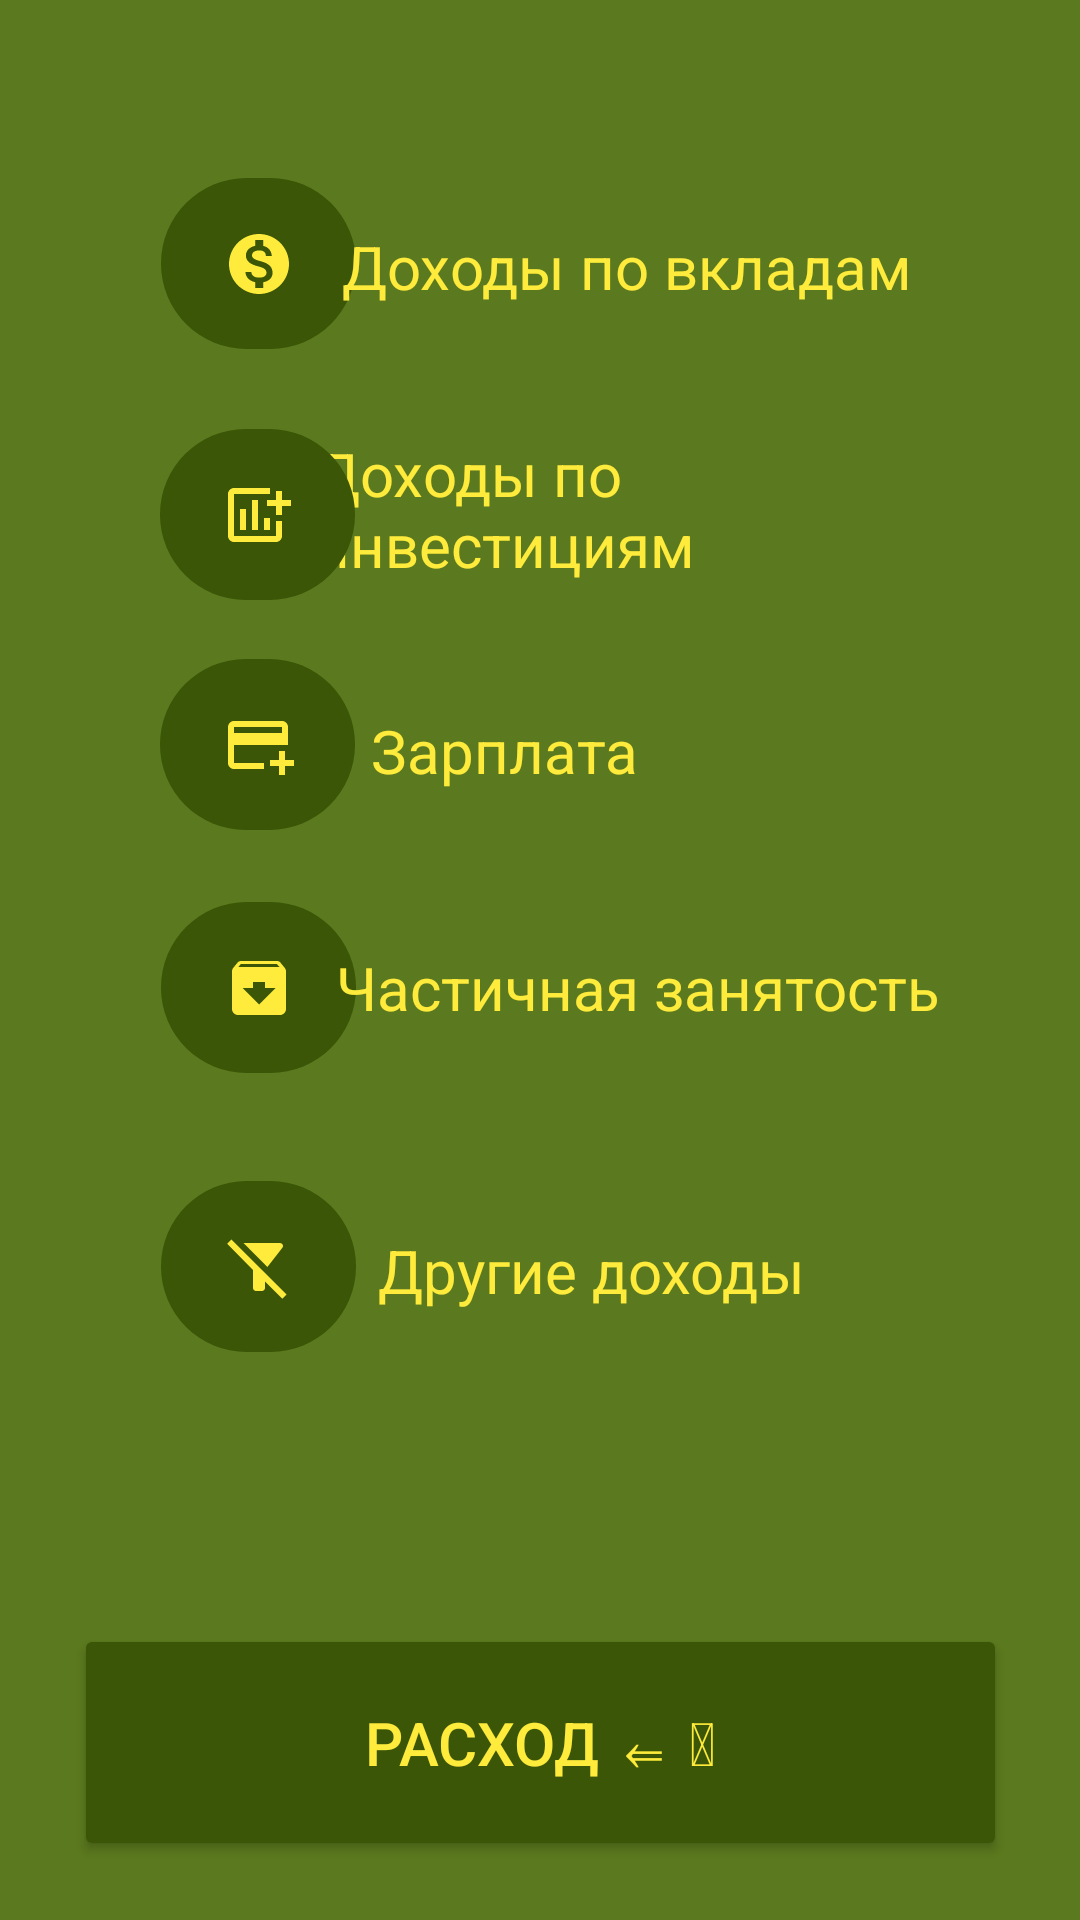

Write the Android layout XML for this screen, with the resource values it uses.
<!-- AndroidManifest.xml: application theme Theme.FishInBank -->
<!-- res/layout/activity_income.xml -->
<?xml version="1.0" encoding="utf-8"?>
<androidx.constraintlayout.widget.ConstraintLayout xmlns:android="http://schemas.android.com/apk/res/android"
    xmlns:app="http://schemas.android.com/apk/res-auto"
    xmlns:tools="http://schemas.android.com/tools"
    android:layout_width="match_parent"
    android:id="@+id/activity_income"
    android:layout_height="match_parent"
    android:background="@drawable/fon"
    tools:context=".IncomeActivity">

    <ImageButton
        android:id="@+id/investitionButton"
        android:layout_width="65dp"
        android:layout_height="57dp"
        android:backgroundTint="#3A5606"
        android:background="@drawable/roundcorner"
        app:layout_constraintBottom_toBottomOf="parent"
        app:layout_constraintEnd_toEndOf="parent"
        app:layout_constraintHorizontal_bias="0.182"
        app:layout_constraintStart_toStartOf="parent"
        app:layout_constraintTop_toTopOf="parent"
        app:layout_constraintVertical_bias="0.102"
        app:srcCompat="@drawable/baseline_monetization_on_24" />

    <TextView
        android:id="@+id/investitionText"
        android:layout_width="wrap_content"
        android:layout_height="wrap_content"
        android:text="Доходы по вкладам"
        android:textColor="#FFEB3B"
        android:textSize="20sp"
        app:layout_constraintBottom_toBottomOf="parent"
        app:layout_constraintEnd_toEndOf="parent"
        app:layout_constraintHorizontal_bias="0.671"
        app:layout_constraintStart_toStartOf="parent"
        app:layout_constraintTop_toTopOf="parent"
        app:layout_constraintVertical_bias="0.123" />

    <TextView
        android:id="@+id/incomeMoneyTet"
        android:layout_width="232dp"
        android:layout_height="55dp"
        android:text="Доходы по инвестициям"
        android:textColor="#FFEB3B"
        android:textSize="20sp"
        app:layout_constraintBottom_toBottomOf="parent"
        app:layout_constraintEnd_toEndOf="parent"
        app:layout_constraintHorizontal_bias="0.821"
        app:layout_constraintStart_toStartOf="parent"
        app:layout_constraintTop_toTopOf="parent"
        app:layout_constraintVertical_bias="0.247" />

    <ImageButton
        android:id="@+id/imageButton3"
        android:layout_width="65dp"
        android:layout_height="57dp"
        android:backgroundTint="#3A5606"
        android:background="@drawable/roundcorner"
        app:layout_constraintBottom_toBottomOf="parent"
        app:layout_constraintEnd_toEndOf="parent"
        app:layout_constraintHorizontal_bias="0.181"
        app:layout_constraintStart_toStartOf="parent"
        app:layout_constraintTop_toTopOf="parent"
        app:layout_constraintVertical_bias="0.245"
        app:srcCompat="@drawable/baseline_add_chart_24" />

    <ImageButton
        android:id="@+id/salaryButton"
        android:layout_width="65dp"
        android:layout_height="57dp"
        android:backgroundTint="#3A5606"
        android:background="@drawable/roundcorner"
        app:layout_constraintBottom_toBottomOf="parent"
        app:layout_constraintEnd_toEndOf="parent"
        app:layout_constraintHorizontal_bias="0.181"
        app:layout_constraintStart_toStartOf="parent"
        app:layout_constraintTop_toTopOf="parent"
        app:layout_constraintVertical_bias="0.377"
        app:srcCompat="@drawable/baseline_add_card_24" />

    <TextView
        android:id="@+id/salaryText"
        android:layout_width="wrap_content"
        android:layout_height="wrap_content"
        android:text="Зарплата"
        android:textColor="#FFEB3B"
        android:textSize="20sp"
        app:layout_constraintBottom_toBottomOf="parent"
        app:layout_constraintEnd_toEndOf="parent"
        app:layout_constraintHorizontal_bias="0.457"
        app:layout_constraintStart_toStartOf="parent"
        app:layout_constraintTop_toTopOf="parent"
        app:layout_constraintVertical_bias="0.386" />

    <ImageButton
        android:id="@+id/incomeAddButton"
        android:layout_width="65dp"
        android:layout_height="57dp"
        android:backgroundTint="#3A5606"
        android:background="@drawable/roundcorner"
        app:layout_constraintBottom_toBottomOf="parent"
        app:layout_constraintEnd_toEndOf="parent"
        app:layout_constraintHorizontal_bias="0.182"
        app:layout_constraintStart_toStartOf="parent"
        app:layout_constraintTop_toTopOf="parent"
        app:layout_constraintVertical_bias="0.516"
        app:srcCompat="@drawable/baseline_archive_24" />

    <TextView
        android:id="@+id/incomeAddText"
        android:layout_width="wrap_content"
        android:layout_height="wrap_content"
        android:text="Частичная занятость"
        android:textColor="#FFEB3B"
        android:textSize="20sp"
        app:layout_constraintBottom_toBottomOf="parent"
        app:layout_constraintEnd_toEndOf="parent"
        app:layout_constraintHorizontal_bias="0.706"
        app:layout_constraintStart_toStartOf="parent"
        app:layout_constraintTop_toTopOf="parent"
        app:layout_constraintVertical_bias="0.515" />

    <ImageButton
        android:id="@+id/anywayButton"
        android:layout_width="65dp"
        android:layout_height="57dp"
        android:backgroundTint="#3A5606"
        android:background="@drawable/roundcorner"
        app:layout_constraintBottom_toBottomOf="parent"
        app:layout_constraintEnd_toEndOf="parent"
        app:layout_constraintHorizontal_bias="0.182"
        app:layout_constraintStart_toStartOf="parent"
        app:layout_constraintTop_toTopOf="parent"
        app:layout_constraintVertical_bias="0.675"
        app:srcCompat="@drawable/baseline_filter_alt_off_24" />

    <TextView
        android:id="@+id/anywayText"
        android:layout_width="wrap_content"
        android:layout_height="wrap_content"
        android:text="Другие доходы"
        android:textColor="#FFEB3B"
        android:textSize="20sp"
        app:layout_constraintBottom_toBottomOf="parent"
        app:layout_constraintEnd_toEndOf="parent"
        app:layout_constraintHorizontal_bias="0.58"
        app:layout_constraintStart_toStartOf="parent"
        app:layout_constraintTop_toTopOf="parent"
        app:layout_constraintVertical_bias="0.669" />

    <Button
        android:id="@+id/buttonCharge"
        android:layout_width="311dp"
        android:layout_height="79dp"
        android:backgroundTint="#3A5606"
        android:onClick="charge"
        android:text="Расход &#8656; &#128181;"
        android:textColor="#FFEB3B"
        android:textSize="20sp"
        app:layout_constraintBottom_toBottomOf="parent"
        app:layout_constraintEnd_toEndOf="parent"
        app:layout_constraintStart_toStartOf="parent"
        app:layout_constraintTop_toTopOf="parent"
        app:layout_constraintVertical_bias="0.965" />

</androidx.constraintlayout.widget.ConstraintLayout>
<!-- resources referenced by this layout -->
<resources>
  <!-- drawable baseline_add_card_24 (drawable) -->
  <vector android:height="24dp" android:tint="#FFEB3B"
      android:viewportHeight="24" android:viewportWidth="24"
      android:width="24dp" xmlns:android="http://schemas.android.com/apk/res/android">
      <path android:fillColor="@android:color/white" android:pathData="M20,4H4C2.89,4 2.01,4.89 2.01,6L2,18c0,1.11 0.89,2 2,2h10v-2H4v-6h18V6C22,4.89 21.11,4 20,4zM20,8H4V6h16V8zM24,17v2h-3v3h-2v-3h-3v-2h3v-3h2v3H24z"/>
  </vector>
  <!-- drawable baseline_add_chart_24 (drawable) -->
  <vector android:height="24dp" android:tint="#FFEB3B"
      android:viewportHeight="24" android:viewportWidth="24"
      android:width="24dp" xmlns:android="http://schemas.android.com/apk/res/android">
      <path android:fillColor="@android:color/white" android:pathData="M6,9.99h2v7L6,16.99zM14,12.99h2v4h-2zM10,6.99h2v10h-2zM20,7L20,4h-2v3h-3v2h3v3h2L20,9h3L23,7zM18,19L4,19L4,5h12L16,3L4,3c-1.1,0 -2,0.9 -2,2v14c0,1.1 0.9,2 2,2h14c1.1,0 2,-0.9 2,-2v-5h-2v5z"/>
  </vector>
  <!-- drawable baseline_archive_24 (drawable) -->
  <vector android:height="24dp" android:tint="#FFEB3B"
      android:viewportHeight="24" android:viewportWidth="24"
      android:width="24dp" xmlns:android="http://schemas.android.com/apk/res/android">
      <path android:fillColor="@android:color/white" android:pathData="M20.54,5.23l-1.39,-1.68C18.88,3.21 18.47,3 18,3H6c-0.47,0 -0.88,0.21 -1.16,0.55L3.46,5.23C3.17,5.57 3,6.02 3,6.5V19c0,1.1 0.9,2 2,2h14c1.1,0 2,-0.9 2,-2V6.5c0,-0.48 -0.17,-0.93 -0.46,-1.27zM12,17.5L6.5,12H10v-2h4v2h3.5L12,17.5zM5.12,5l0.81,-1h12l0.94,1H5.12z"/>
  </vector>
  <!-- drawable baseline_filter_alt_off_24 (drawable) -->
  <vector android:height="24dp" android:tint="#FFEB3B"
      android:viewportHeight="24" android:viewportWidth="24"
      android:width="24dp" xmlns:android="http://schemas.android.com/apk/res/android">
      <path android:fillColor="@android:color/white" android:pathData="M19.79,5.61C20.3,4.95 19.83,4 19,4H6.83l7.97,7.97L19.79,5.61z"/>
      <path android:fillColor="@android:color/white" android:pathData="M2.81,2.81L1.39,4.22L10,13v6c0,0.55 0.45,1 1,1h2c0.55,0 1,-0.45 1,-1v-2.17l5.78,5.78l1.41,-1.41L2.81,2.81z"/>
  </vector>
  <!-- drawable baseline_monetization_on_24 (drawable) -->
  <vector android:height="24dp" android:tint="#FFEB3B"
      android:viewportHeight="24" android:viewportWidth="24"
      android:width="24dp" xmlns:android="http://schemas.android.com/apk/res/android">
      <path android:fillColor="@android:color/white" android:pathData="M12,2C6.48,2 2,6.48 2,12s4.48,10 10,10 10,-4.48 10,-10S17.52,2 12,2zM13.41,18.09L13.41,20h-2.67v-1.93c-1.71,-0.36 -3.16,-1.46 -3.27,-3.4h1.96c0.1,1.05 0.82,1.87 2.65,1.87 1.96,0 2.4,-0.98 2.4,-1.59 0,-0.83 -0.44,-1.61 -2.67,-2.14 -2.48,-0.6 -4.18,-1.62 -4.18,-3.67 0,-1.72 1.39,-2.84 3.11,-3.21L10.74,4h2.67v1.95c1.86,0.45 2.79,1.86 2.85,3.39L14.3,9.34c-0.05,-1.11 -0.64,-1.87 -2.22,-1.87 -1.5,0 -2.4,0.68 -2.4,1.64 0,0.84 0.65,1.39 2.67,1.91s4.18,1.39 4.18,3.91c-0.01,1.83 -1.38,2.83 -3.12,3.16z"/>
  </vector>
  <!-- drawable fon: jpg bitmap (drawable, 2898 bytes) -->
  <!-- drawable roundcorner (drawable) -->
  <?xml version="1.0" encoding="utf-8"?>
  <shape xmlns:android="http://schemas.android.com/apk/res/android">
      <solid android:color="#33DDFF" />
      <corners android:radius="100dp" />
  </shape>
  <style name="Theme.FishInBank" parent="Base.Theme.FishInBank" />
  <style name="Base.Theme.FishInBank" parent="Theme.Material3.DayNight.NoActionBar">
          
          
      </style>
</resources>
